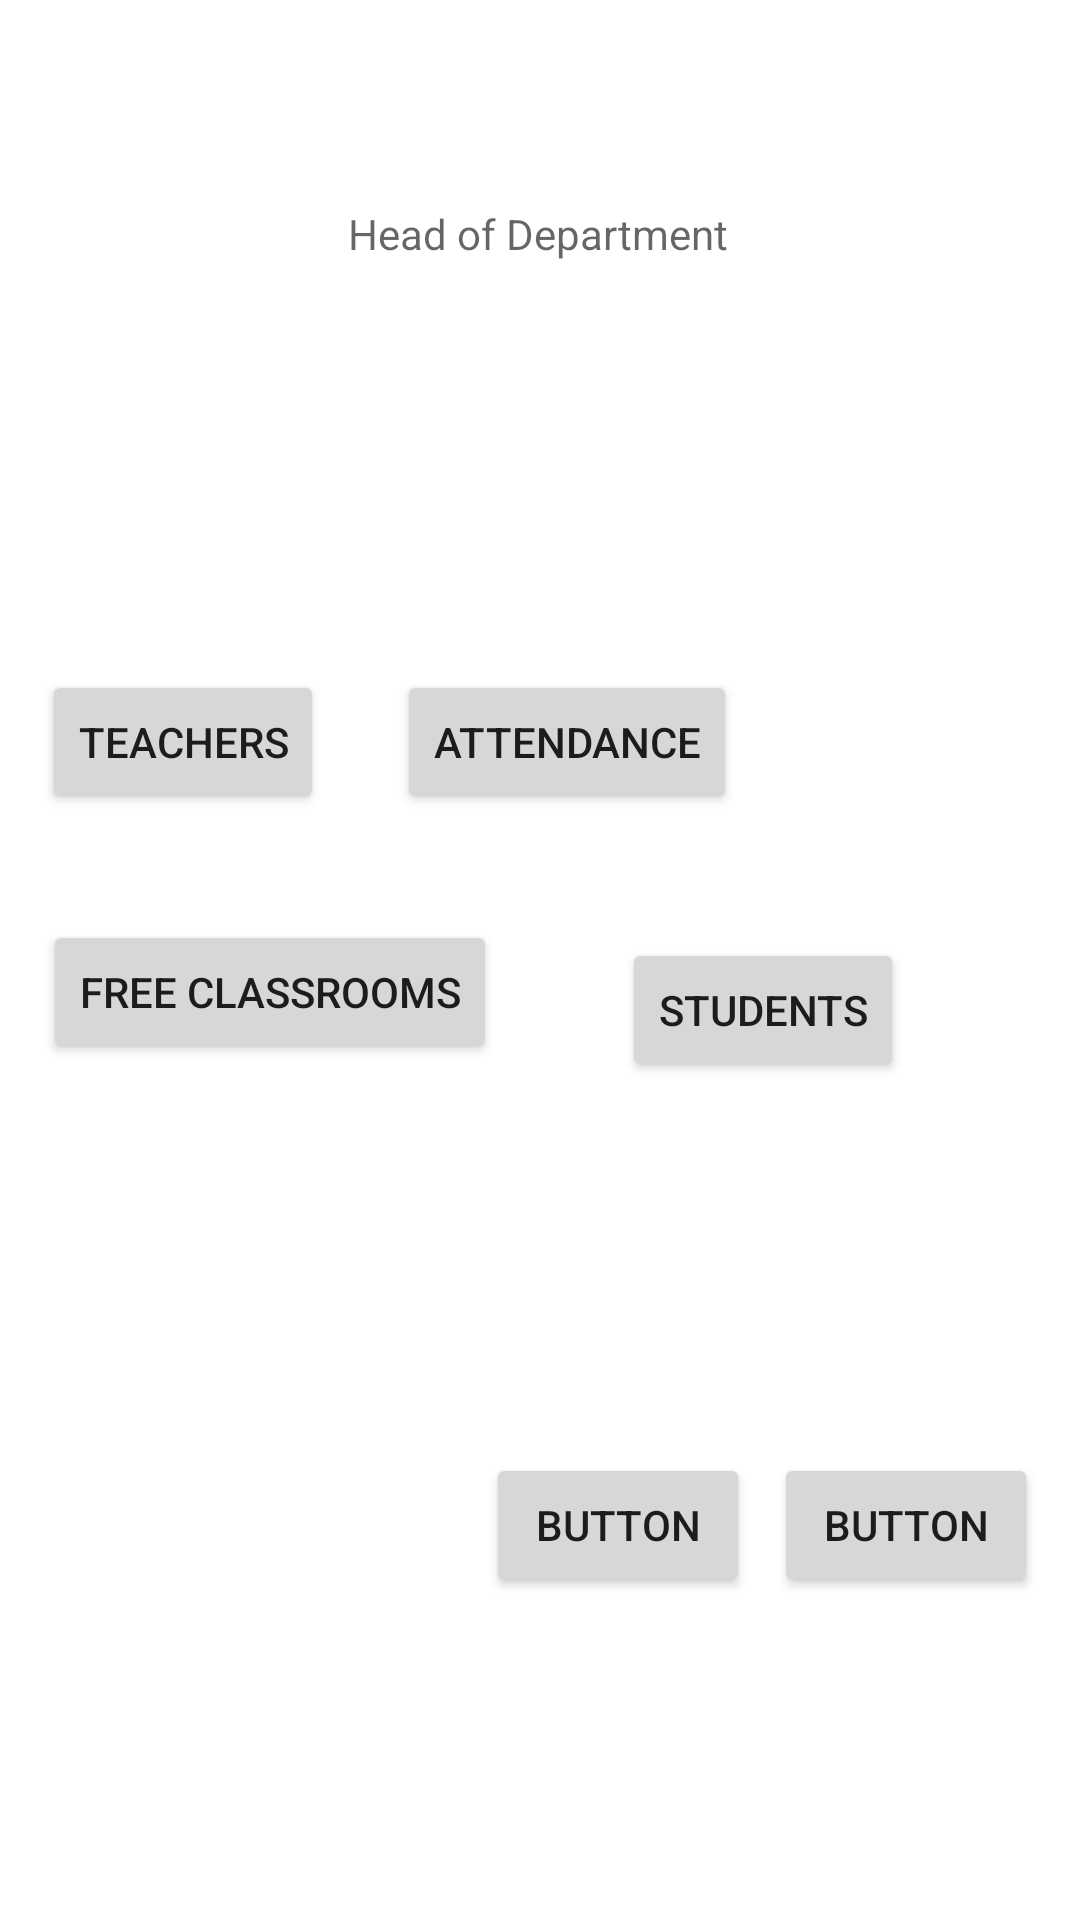

The Android layout XML behind this screen, and the referenced resources:
<!-- AndroidManifest.xml: application theme Theme.NFCattendance -->
<!-- res/layout/hod_homepage.xml -->
<?xml version="1.0" encoding="utf-8"?>
<androidx.constraintlayout.widget.ConstraintLayout xmlns:android="http://schemas.android.com/apk/res/android"
    xmlns:app="http://schemas.android.com/apk/res-auto"
    xmlns:tools="http://schemas.android.com/tools"
    android:layout_width="match_parent"
    android:layout_height="match_parent">

    <TextView
        android:id="@+id/textView9"
        android:layout_width="wrap_content"
        android:layout_height="wrap_content"
        android:hint="Head of Department"
        app:layout_constraintBottom_toBottomOf="parent"
        app:layout_constraintEnd_toEndOf="parent"
        app:layout_constraintHorizontal_bias="0.498"
        app:layout_constraintStart_toStartOf="parent"
        app:layout_constraintTop_toTopOf="parent"
        app:layout_constraintVertical_bias="0.11" />

    <Button
        android:id="@+id/button19"
        android:layout_width="wrap_content"
        android:layout_height="wrap_content"
        android:text="Teachers"
        app:layout_constraintBottom_toBottomOf="parent"
        app:layout_constraintEnd_toEndOf="parent"
        app:layout_constraintHorizontal_bias="0.053"
        app:layout_constraintStart_toStartOf="parent"
        app:layout_constraintTop_toTopOf="parent"
        app:layout_constraintVertical_bias="0.377" />

    <Button
        android:id="@+id/button20"
        android:layout_width="wrap_content"
        android:layout_height="wrap_content"
        android:text="Attendance"
        app:layout_constraintBottom_toBottomOf="parent"
        app:layout_constraintEnd_toEndOf="parent"
        app:layout_constraintHorizontal_bias="0.537"
        app:layout_constraintStart_toStartOf="parent"
        app:layout_constraintTop_toTopOf="parent"
        app:layout_constraintVertical_bias="0.377" />

    <Button
        android:id="@+id/button21"
        android:layout_width="wrap_content"
        android:layout_height="wrap_content"
        android:text="Button"
        app:layout_constraintBottom_toBottomOf="parent"
        app:layout_constraintEnd_toEndOf="parent"
        app:layout_constraintHorizontal_bias="0.949"
        app:layout_constraintStart_toStartOf="parent"
        app:layout_constraintTop_toTopOf="parent"
        app:layout_constraintVertical_bias="0.818" />

    <Button
        android:id="@+id/button22"
        android:layout_width="wrap_content"
        android:layout_height="wrap_content"
        android:text="Free classrooms"
        app:layout_constraintBottom_toBottomOf="parent"
        app:layout_constraintEnd_toEndOf="parent"
        app:layout_constraintHorizontal_bias="0.068"
        app:layout_constraintStart_toStartOf="parent"
        app:layout_constraintTop_toTopOf="parent"
        app:layout_constraintVertical_bias="0.518" />

    <Button
        android:id="@+id/button23"
        android:layout_width="wrap_content"
        android:layout_height="wrap_content"
        android:text="Students"
        app:layout_constraintBottom_toBottomOf="parent"
        app:layout_constraintEnd_toEndOf="parent"
        app:layout_constraintHorizontal_bias="0.779"
        app:layout_constraintStart_toStartOf="parent"
        app:layout_constraintTop_toTopOf="parent"
        app:layout_constraintVertical_bias="0.528" />

    <Button
        android:id="@+id/button24"
        android:layout_width="wrap_content"
        android:layout_height="wrap_content"
        android:text="Button"
        app:layout_constraintBottom_toBottomOf="parent"
        app:layout_constraintEnd_toEndOf="parent"
        app:layout_constraintHorizontal_bias="0.596"
        app:layout_constraintStart_toStartOf="parent"
        app:layout_constraintTop_toTopOf="parent"
        app:layout_constraintVertical_bias="0.818" />
</androidx.constraintlayout.widget.ConstraintLayout>
<!-- resources referenced by this layout -->
<resources>
  <style name="Theme.NFCattendance" parent="Theme.MaterialComponents.DayNight.DarkActionBar">
          
          <item name="colorPrimary">@color/purple_500</item>
          <item name="colorPrimaryVariant">@color/purple_700</item>
          <item name="colorOnPrimary">@color/white</item>
          
          <item name="colorSecondary">@color/teal_200</item>
          <item name="colorSecondaryVariant">@color/teal_700</item>
          <item name="colorOnSecondary">@color/black</item>
          
          <item name="android:statusBarColor">?attr/colorPrimaryVariant</item>
          
      </style>
  <!-- not gathered from this repository: default colours our renderer supplied (Android Studio template values) -->
  <color name="purple_500">#FF6200EE</color>
  <color name="purple_700">#FF3700B3</color>
  <color name="teal_200">#FF03DAC5</color>
  <color name="teal_700">#FF018786</color>
  <color name="black">#FF000000</color>
  <color name="white">#FFFFFFFF</color>
</resources>
